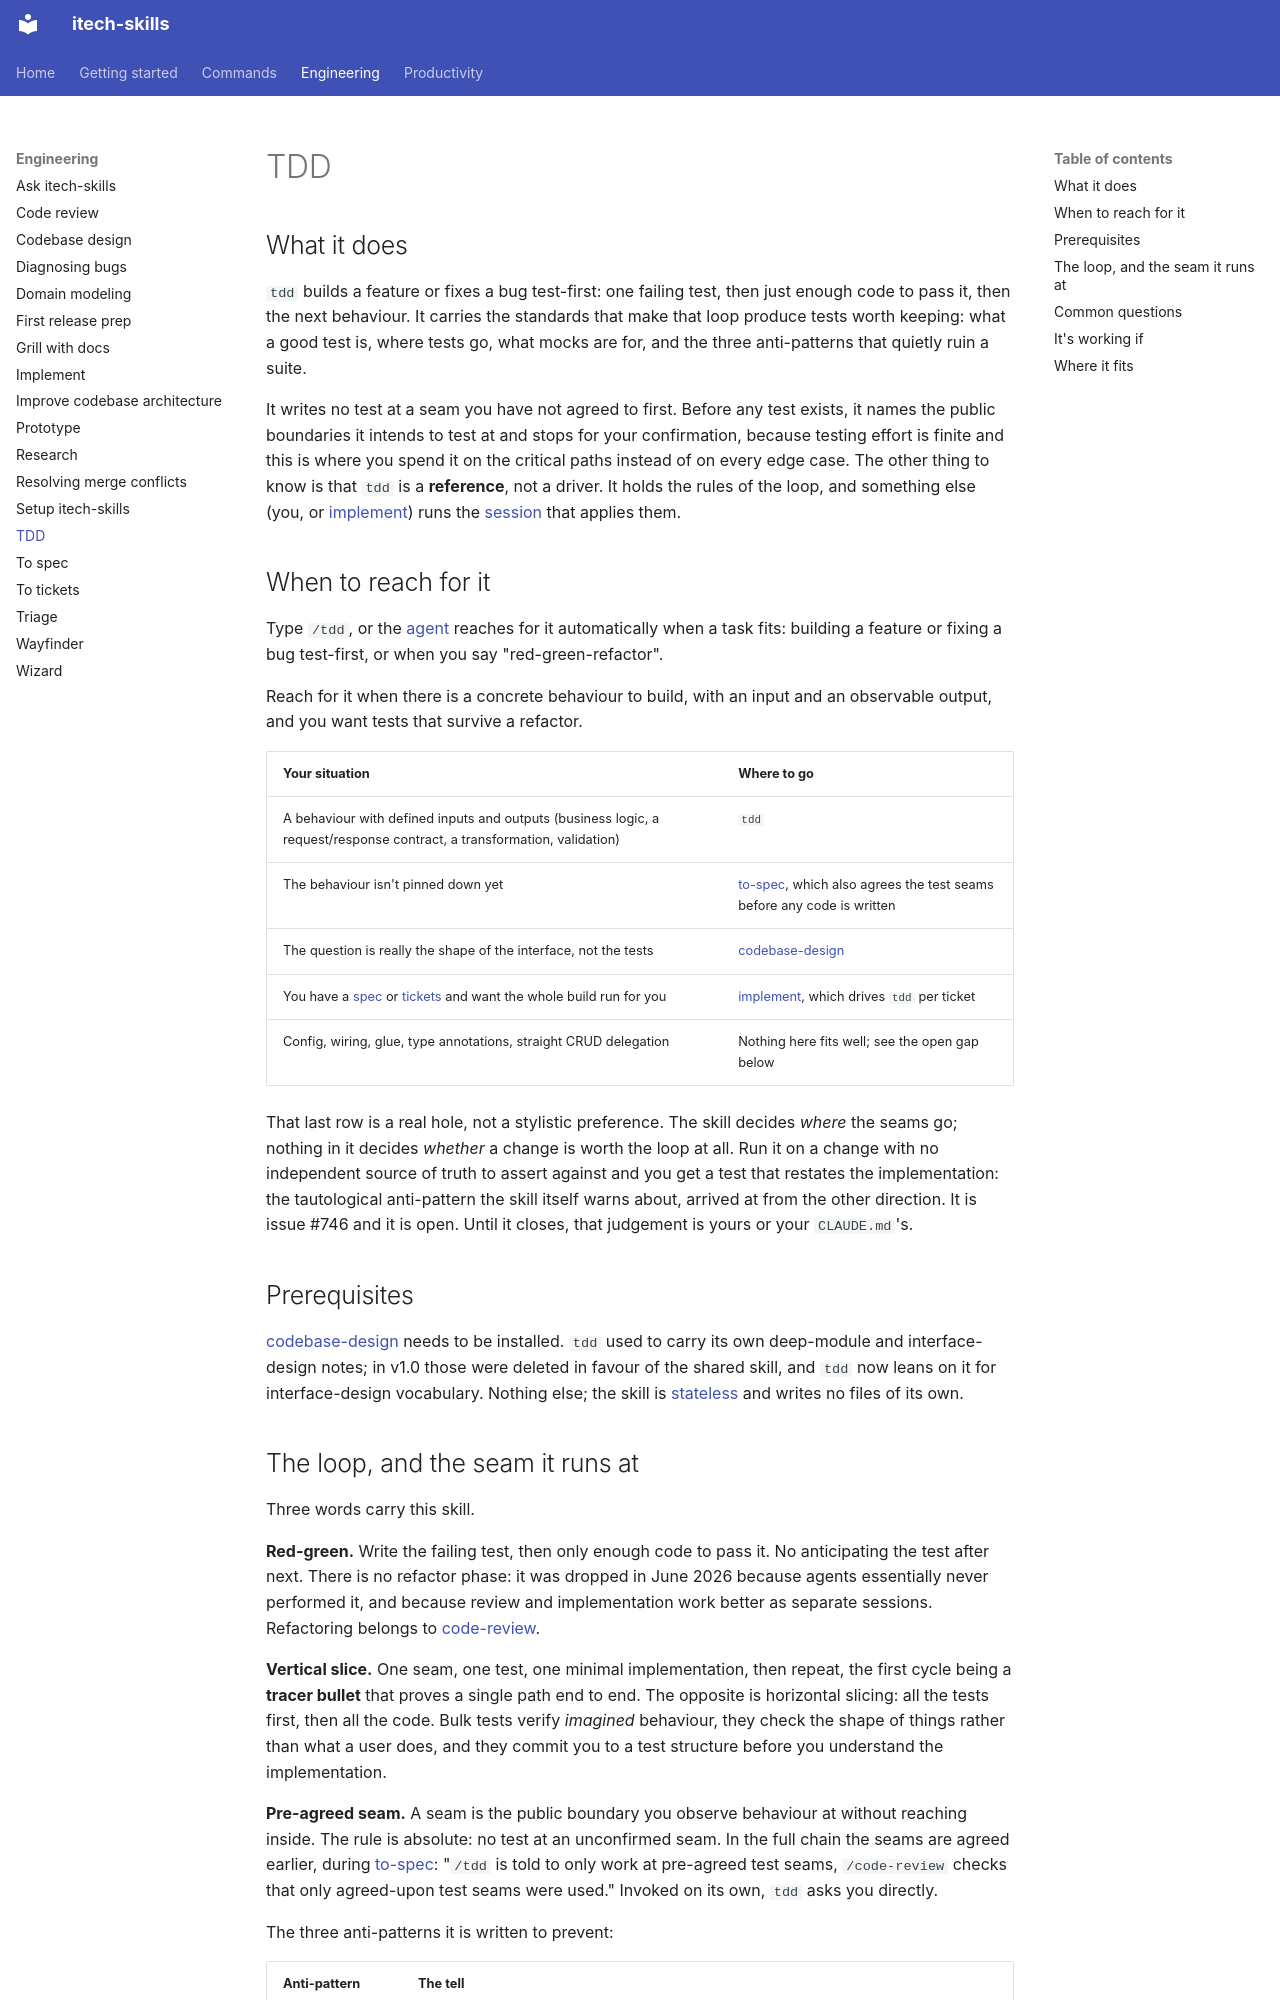

repository: rahularoratech/itech-skills · page: engineering/tdd/index.html · generator: mkdocs

## What it does

`tdd` builds a feature or fixes a bug test-first: one failing test, then just enough code to pass it, then the next behaviour. It carries the standards that make that loop produce tests worth keeping: what a good test is, where tests go, what mocks are for, and the three anti-patterns that quietly ruin a suite.

It writes no test at a seam you have not agreed to first. Before any test exists, it names the public boundaries it intends to test at and stops for your confirmation, because testing effort is finite and this is where you spend it on the critical paths instead of on every edge case. The other thing to know is that `tdd` is a **reference**, not a driver. It holds the rules of the loop, and something else (you, or [implement](https://github.com/rahularoratech/itech-skills/blob/main/docs/engineering/implement.md)) runs the [session](https://www.aihero.dev/ai-coding-dictionary/session) that applies them.

## When to reach for it

Type `/tdd`, or the [agent](https://www.aihero.dev/ai-coding-dictionary/agent) reaches for it automatically when a task fits: building a feature or fixing a bug test-first, or when you say "red-green-refactor".

Reach for it when there is a concrete behaviour to build, with an input and an observable output, and you want tests that survive a refactor.

| Your situation | Where to go |
| --- | --- |
| A behaviour with defined inputs and outputs (business logic, a request/response contract, a transformation, validation) | `tdd` |
| The behaviour isn't pinned down yet | [to-spec](https://github.com/rahularoratech/itech-skills/blob/main/docs/engineering/to-spec.md), which also agrees the test seams before any code is written |
| The question is really the shape of the interface, not the tests | [codebase-design](https://github.com/rahularoratech/itech-skills/blob/main/docs/engineering/codebase-design.md) |
| You have a [spec](https://www.aihero.dev/ai-coding-dictionary/spec) or [tickets](https://www.aihero.dev/ai-coding-dictionary/ticket) and want the whole build run for you | [implement](https://github.com/rahularoratech/itech-skills/blob/main/docs/engineering/implement.md), which drives `tdd` per ticket |
| Config, wiring, glue, type annotations, straight CRUD delegation | Nothing here fits well; see the open gap below |

That last row is a real hole, not a stylistic preference. The skill decides *where* the seams go; nothing in it decides *whether* a change is worth the loop at all. Run it on a change with no independent source of truth to assert against and you get a test that restates the implementation: the tautological anti-pattern the skill itself warns about, arrived at from the other direction. It is issue #746 and it is open. Until it closes, that judgement is yours or your `CLAUDE.md`'s.

## Prerequisites

[codebase-design](https://github.com/rahularoratech/itech-skills/blob/main/docs/engineering/codebase-design.md) needs to be installed. `tdd` used to carry its own deep-module and interface-design notes; in v1.0 those were deleted in favour of the shared skill, and `tdd` now leans on it for interface-design vocabulary. Nothing else; the skill is [stateless](https://www.aihero.dev/ai-coding-dictionary/stateless) and writes no files of its own.
